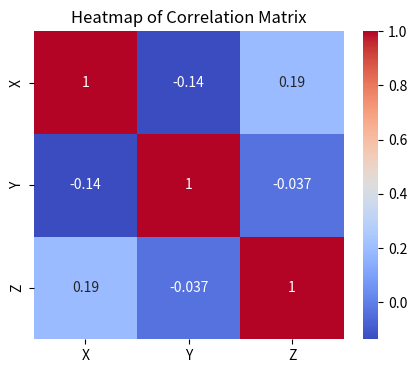

This figure's Python source: (Note: this script raises an exception after producing the figure.)
# Visualize the n-dimensional data using heat-map.
import numpy as np
import pandas as pd
import seaborn as sns
import matplotlib.pyplot as plt

np.random.seed(42)  # Ensures reproducibility
n = 100
data = pd.DataFrame({
  'X': np.random.normal(0, 1, n),
  'Y': np.random.normal(0, 1, n),
  'Z': np.random.normal(0, 1, n),
  'Category': np.random.choice(['A', 'B', 'C'], n)
})

print(data)

def heatmap():
  correlation = data[['X', 'Y', 'Z']].corr()
  plt.figure(figsize=(5, 4))
  sns.heatmap(correlation, annot=True, cmap='coolwarm')
  plt.title("Heatmap of Correlation Matrix")
  plt.show()

heatmap()

# Write a program to implement Min-Max algorithm.

def minimax(depth, node_index, is_maximizing_player, scores, target_depth):
  if depth == target_depth:
    return scores[node_index]
  
  if is_maximizing_player:
    return max(
      minimax(depth + 1, node_index * 2, False, scores, target_depth),
      minimax(depth + 1, node_index * 2 + 1, False, scores, target_depth)
    )
  else:
    return min(
      minimax(depth + 1, node_index * 2, True, scores, target_depth),
      minimax(depth + 1, node_index * 2 + 1, True, scores, target_depth)
    )

print("Enter the depth of the game tree (e.g., 3 for 8 leaf nodes):")
tree_depth = int(input("Depth: "))
num_leaves = 2 ** tree_depth

print(f"Enter {num_leaves} leaf node scores separated by space:")
scores_input = input("Scores: ")
scores = [int(score) for score in scores_input.split(" ")]

if len(scores) != num_leaves:
  print(f"Error: Expected {num_leaves} scores, but go {len(scores)}")
else:
  optimal_value = minimax(0, 0, True, scores, tree_depth)
  print(f"Optimal value using Minimax: {optimal_value}")
